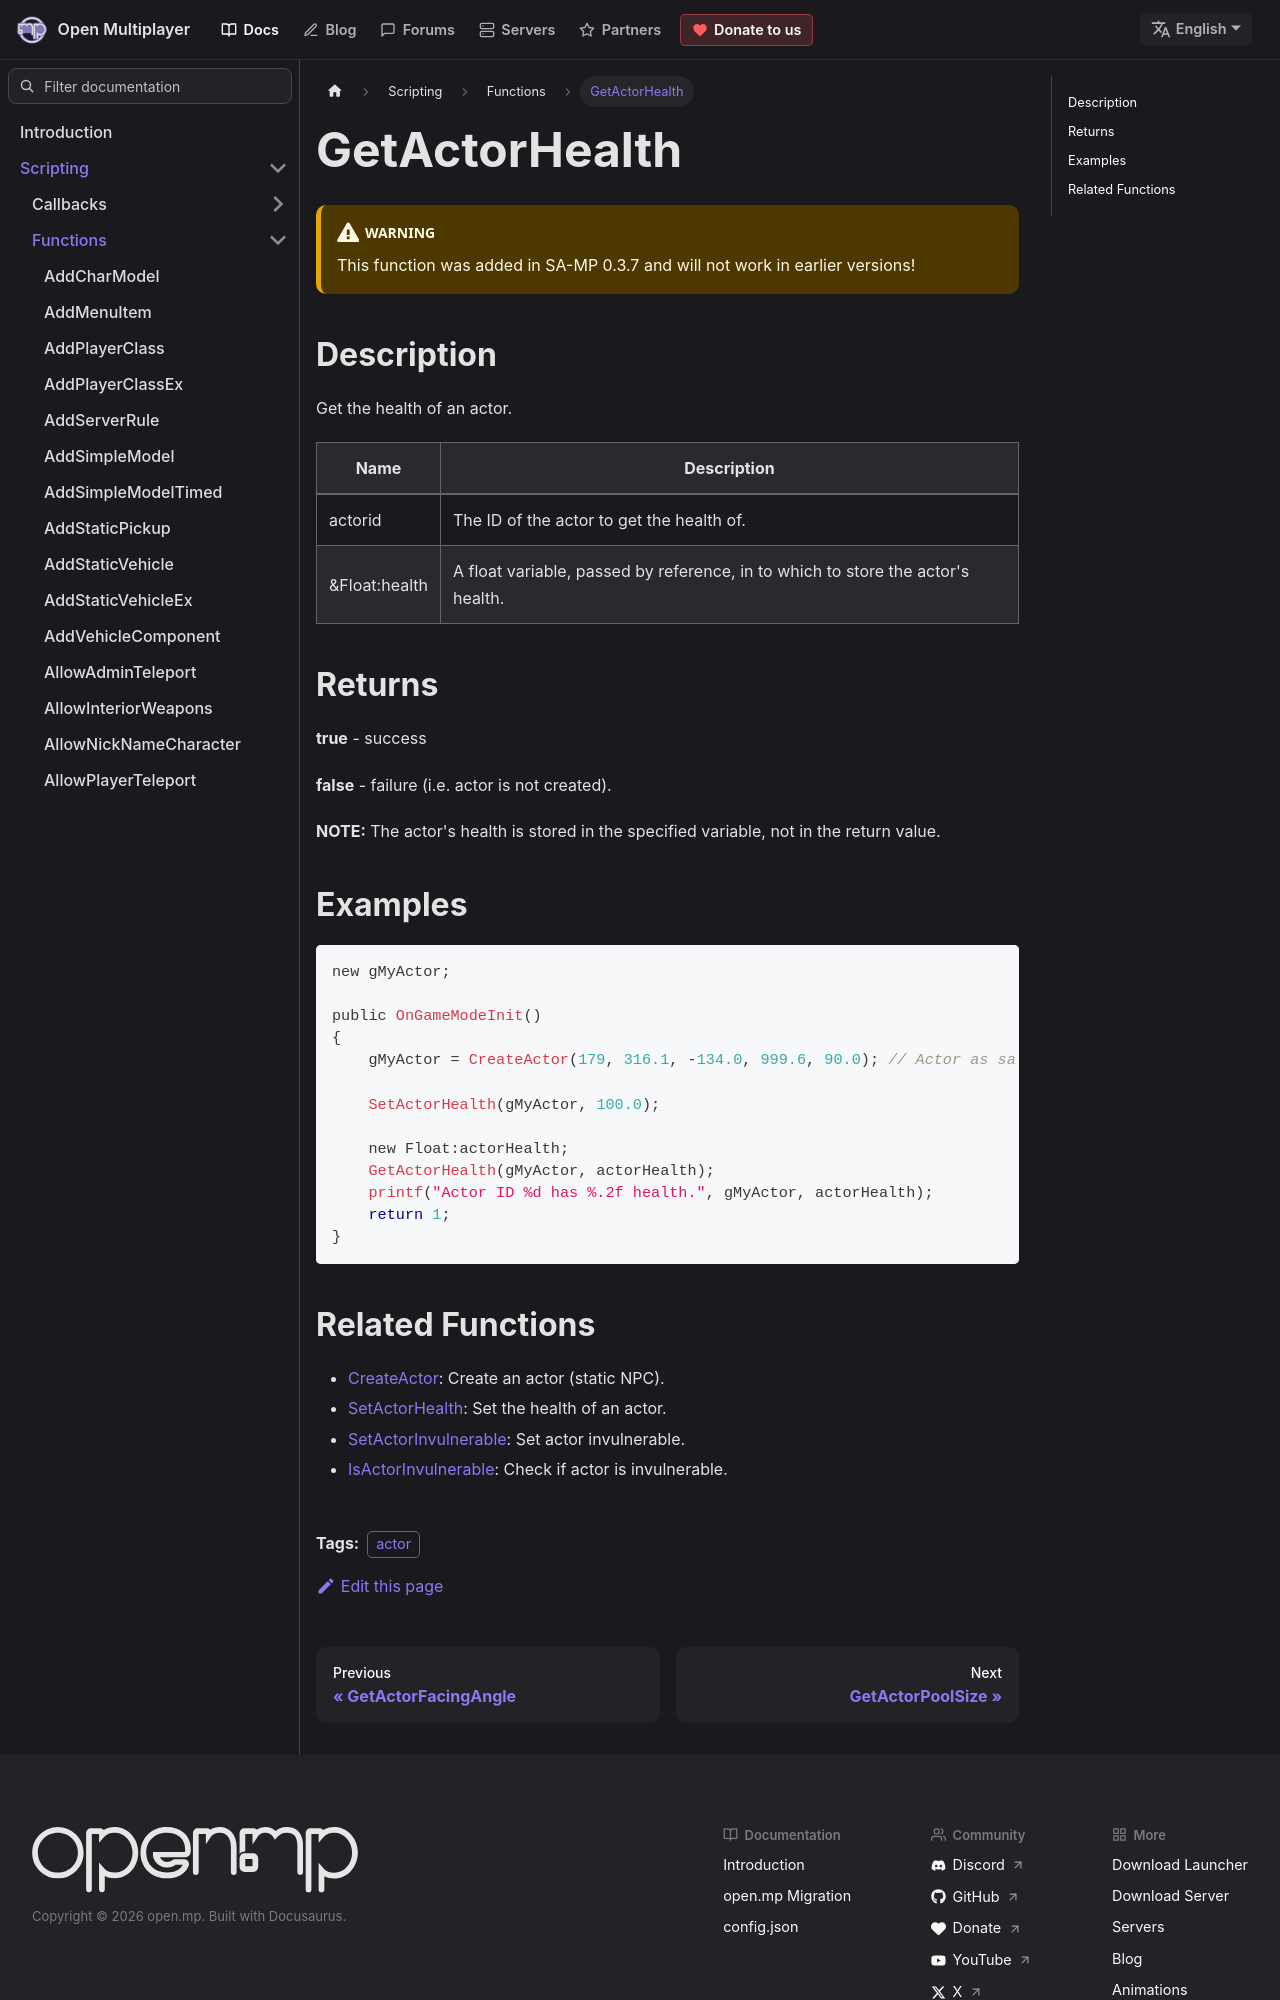

repository: openmultiplayer/web · page: docs/scripting/functions/GetActorHealth.html · generator: docusaurus

---
title: GetActorHealth
sidebar_label: GetActorHealth
description: Get the health of an actor.
tags: ["actor"]
---

<VersionWarn version='SA-MP 0.3.7' />

## Description

Get the health of an actor.

| Name          | Description                                                                     |
| ------------- | ------------------------------------------------------------------------------- |
| actorid       | The ID of the actor to get the health of.                                       |
| &Float:health | A float variable, passed by reference, in to which to store the actor's health. |

## Returns

**true** - success

**false** - failure (i.e. actor is not created).

**NOTE:** The actor's health is stored in the specified variable, not in the return value.

## Examples

```c
new gMyActor;

public OnGameModeInit()
{
    gMyActor = CreateActor(179, 316.1, -134.0, 999.6, 90.0); // Actor as salesperson in Ammunation

    SetActorHealth(gMyActor, 100.0);

    new Float:actorHealth;
    GetActorHealth(gMyActor, actorHealth);
    printf("Actor ID %d has %.2f health.", gMyActor, actorHealth);
    return 1;
}
```
